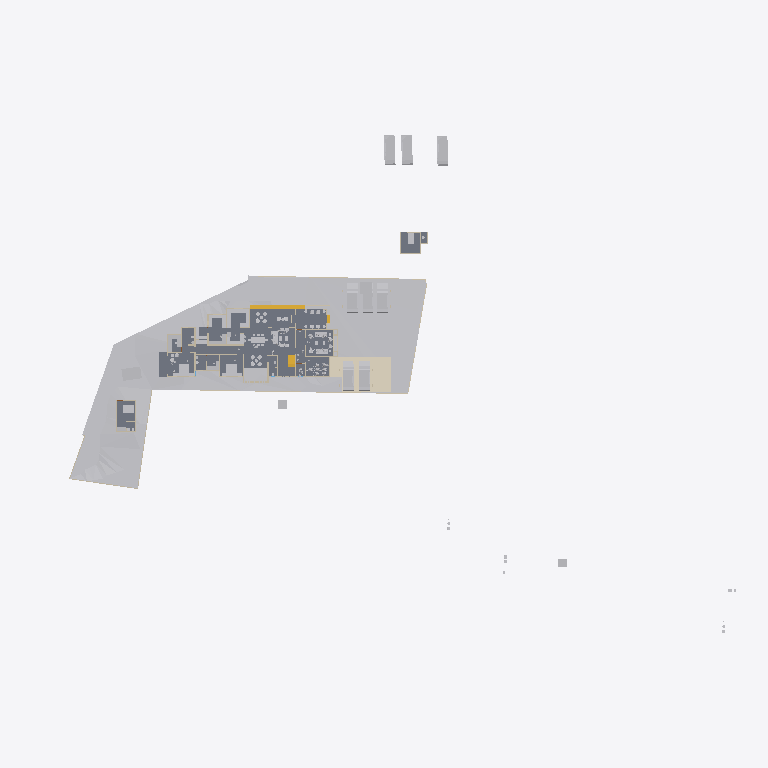
Plan cut of the same IFC building model at storey 'Roof' (level 0.00 m, cut at 1.40 m), seen from above with north up, elements coloured by IFC class: 41 other elements (light grey), 17 walls (beige), 5 slabs (grey), 3 stair flights (yellow), 1 covering (cream). Cut surfaces are drawn darker.
Extent 123.3 m × 86.4 m × 24.2 m (x, y, z). Storeys (8): Road Level at 0.00 m; GF at 0.00 m; FF at 0.00 m; Concept at 0.00 m; Existing at 0.00 m; Roof at 0.00 m; Area at 0.00 m; Car Porch at 0.00 m. Elements (456): 163 IfcWall, 111 IfcFurniture, 49 IfcBuildingElementProxy, 34 IfcDoor, 31 IfcSanitaryTerminal, 30 IfcWindow, 11 IfcSlab, 8 IfcVehicle, 6 IfcRoof, 6 IfcStairFlight, 2 IfcGeographicElement, 2 IfcTransportElement.

HEADER;
FILE_DESCRIPTION(('ViewDefinition[DesignTransferView]'),'2;1');
FILE_NAME('Jailani.ifc','2026-01-02T15:10:47+05:30',(''),(''),'IfcOpenShell 0.8.4','Bonsai 0.8.4','Nobody');
FILE_SCHEMA(('IFC4X3'));
ENDSEC;
DATA;
#1=IFCPROJECT('1rEyq$MlvDVO9q4X_6O_vh',$,'My Project',$,$,$,$,(#14,#26),#9);
#31=IFCSITE('2ymv4STDrDCBgdvlSnG91s',$,'My Site',$,$,#54,$,$,$,$,$,$,$,$);
#37=IFCBUILDING('0WCwdFWaT3fvN6dYFJV0G3',$,'My Building',$,$,#60,$,$,$,$,$,$);
#43=IFCBUILDINGSTOREY('3glIUxBxj019WI9WL2_LBp',$,'Road Level',$,$,#66,$,$,$,$);
#2091=IFCBUILDINGSTOREY('0gksAyAJzF1eVdNHxF82jx',$,'GF',$,$,#146917,$,$,$,$);
#9684=IFCBUILDINGSTOREY('0GW8AoQ6z9OfFkHNDnUrmB',$,'FF',$,$,#146452,$,$,$,$);
#36449=IFCBUILDINGSTOREY('08MXqDc890wx$ikiXcsfjl',$,'Concept',$,$,#36465,$,$,$,$);
#37612=IFCBUILDINGSTOREY('3FqJSqHaz8MQtwN4CzJUgT',$,'Existing',$,$,#37627,$,$,$,$);
#39460=IFCBUILDINGSTOREY('2$v9ldK6P2VucsJp$wo$TV',$,'Roof',$,$,#39475,$,$,$,$);
#119304=IFCBUILDINGSTOREY('0qBaI9Ey94591kdt6C2Jnr',$,'Area',$,$,#119319,$,$,$,$);
#129129=IFCBUILDINGSTOREY('3kIur_wS960wa7BjgB$p1C',$,'Car Porch',$,$,#129145,$,$,$,$);
#1788=IFCGEOGRAPHICELEMENT('2G7_FUH1TFnfA2p0BceQCt',$,'Site',$,$,#100204,#1804,$,.TERRAIN.);
#4726=IFCSLAB('2FiUBYKgX14Ok5pfpzPww9',$,'Slab',$,$,#147072,#4737,$,$);
#44400=IFCGEOGRAPHICELEMENT('1ijp4spyP8GBGp3uN8hwYJ',$,'Grass',$,$,#146987,#44410,$,.VEGETATION.);
#136440=IFCCOVERING('3bq0yrDP580BnWq8KsaUDA',$,'Covering',$,$,#147382,#136454,$,$);
#100712=IFCSLAB('1DsvWWCbL7cANGjESzliI9',$,'Slab',$,$,#121449,#100733,$,$);
#100672=IFCSLAB('0rsLiG2dbCD8BwexqTqqYU',$,'Slab',$,$,#121454,#100693,$,$);
#119444=IFCSLAB('1HaPt$rVH898ahLpgi_hqp',$,'Slab',$,$,#121464,#119465,$,$);
#119404=IFCSLAB('1aZu1s_$9FNPL98$qgJvat',$,'Slab',$,$,#141859,#119425,$,$);
#41382=IFCVEHICLE('1IZ4nX7e53bPYukwIgWlwk',$,'Vehicle',$,$,#137346,#41395,$,$);
#103859=IFCVEHICLE('0Rj7kGn8PAKQhJ_nG_1K0p',$,'Vehicle',$,$,#138904,#103872,$,$);
#145566=IFCVEHICLE('0GR5tKgTv9_RA8i68F_qsM',$,'Vehicle',$,$,#145618,#145579,$,$);
#41410=IFCVEHICLE('0vgVxzNb92ZxtGg52SdjXf',$,'Vehicle',$,$,#137351,#41423,$,$);
#40568=IFCVEHICLE('3YADKfQzbBmOkqjeAW8eZC',$,'Vehicle',$,$,#41076,#40581,$,$);
#40601=IFCVEHICLE('2n0InfZ3983xlP1tLNpSFe',$,'Vehicle',$,$,#41081,#40614,$,$);
#40247=IFCVEHICLE('1o80UYAPX4cRrso8iBSkYA',$,'Vehicle',$,$,#41071,#40260,$,$);
#4239=IFCBUILDINGELEMENTPROXY('3q7lNd2p17oe3AMat8N37d',$,'Toilet 2',$,$,#81645,#4249,$,.COMPLEX.);
#82694=IFCVEHICLE('1WbX0ZaZv1EAj6UxZaEAuW',$,'Vehicle',$,$,#138899,#82707,$,$);
#117188=IFCSTAIRFLIGHT('28ZoyOiSz75w_lwgbpSsXK',$,'StairFlight',$,$,#147452,#117264,$,2,1,0.150000005960464,0.0900000035762787,$);
#4250=IFCBUILDINGELEMENTPROXY('3toYnKI0v7vRY5ZvUmLVDd',$,'Toilet1',$,$,#81650,#4260,$,.COMPLEX.);
#55484=IFCFURNITURE('3TkWbzkAX1QAVy26F4DON4',$,'Furniture',$,$,#147707,#55497,$,$);
#48553=IFCFURNITURE('2Ze14ZEU9CiBG9_AhI5DIZ',$,'Furniture',$,$,#147927,#48562,$,$);
#55457=IFCFURNITURE('0V6hxvZwXE6hVLVUBmKQZG',$,'Furniture',$,$,#147677,#55466,$,$);
#101745=IFCFURNITURE('3hoLwjlaj1bx3MhQhdoDlQ',$,'Furniture',$,$,#147647,#101774,$,$);
#3370=IFCWALL('0xoPJC_XvDxeOzIZpSQWPO',$,'Wall',$,$,#35160,#3381,$,$);
#60594=IFCSTAIRFLIGHT('3K6s0TXK14hg3GYNy0Q3Ew',$,'StairFlight',$,$,#146847,#60602,$,9,8,0.160000006357829,0.150000005960464,.STRAIGHT.);
#80165=IFCTRANSPORTELEMENT('3e3Q4k1592$RuhbEiGY1JY',$,'TransportElement',$,$,#147307,#80195,$,$);
#56306=IFCFURNITURE('1_EYla0VL98hdUWu1GNTXR',$,'Furniture',$,$,#148447,#56317,$,$);
#3433=IFCWALL('2gqgdNokT89Rrmjq1x$gkt',$,'Wall',$,$,#35105,#3444,$,$);
#23555=IFCTRANSPORTELEMENT('10_X8X5DHBYv3U3r1ASSTk',$,'TransportElement',$,$,#146982,#23564,$,$);
#2632=IFCWALL('1hiIP0I5r0ZAybbUAFoviW',$,'Wall',$,$,#112940,#2638,$,$);
#75308=IFCWALL('0aRmjp_Qf6AeBX3Xe9lqsI',$,'Wall',$,$,#147127,#75319,$,$);
#3190=IFCWALL('193oymhqH3WPw9ieWVOFsJ',$,'Wall',$,$,#36281,#3201,$,$);
#102477=IFCFURNITURE('3epe7VZw5Bdw8FKqcPZS7s',$,'Furniture',$,$,#147487,#102507,$,$);
#56276=IFCFURNITURE('2vLizZk7fBbeZGzZ1jCZw5',$,'Furniture',$,$,#148432,#56287,$,$);
#96889=IFCFURNITURE('0vSkcro912JR$kB$WM69H4',$,'Furniture',$,$,#148497,#96900,$,$);
#48220=IFCFURNITURE('1QWqY1IIrEJwc5UsSxSNE6',$,'Furniture',$,$,#148002,#48233,$,$);
#2457=IFCWALL('38EbZ7mAL5TfofCc1aVwCP',$,'Wall',$,$,#113131,#2463,$,$);
#2607=IFCWALL('0hLi5deXP5Zfo$NOtNZznY',$,'Wall',$,$,#112989,#2613,$,$);
#108669=IFCFURNITURE('3bCYOyBxHA5AHLAMUemJi_',$,'Furniture',$,$,#148427,#108680,$,$);
#106585=IFCFURNITURE('1euKBichrDpuMcuOc3YKnc',$,'Furniture',$,$,#148422,#106596,$,$);
#74767=IFCWALL('0PfuzQe8PDVgwkyTxt9HLX',$,'Wall',$,$,#147227,#74778,$,$);
#91504=IFCFURNITURE('16bqPFk7X3fwBdom6ECqxL',$,'Furniture',$,$,#148442,#91515,$,$);
#128050=IFCFURNITURE('0QfWeKeOzBAeTctajY7xBt',$,'Furniture',$,$,#148437,#128061,$,$);
#6030=IFCFURNITURE('3gD11dh7T2SPAde6fVBVr4',$,'Furniture',$,$,#148172,#6043,$,$);
#89686=IFCFURNITURE('13ALM621n4AfCK13kNr2ii',$,'Furniture',$,$,#148117,#89699,$,$);
#56246=IFCFURNITURE('2mj$BvRbP1f9_7V7W1oVwT',$,'Furniture',$,$,#148452,#56257,$,$);
#91254=IFCWALL('1G4ZGs46D6h8NSP8wZK7Mf',$,'Wall',$,$,#147282,#91265,$,$);
#108787=IFCFURNITURE('0R0nJhEQD7teYa2$PIecHO',$,'Furniture',$,$,#148377,#108798,$,$);
#95662=IFCFURNITURE('27hWn$oSn4quXDvk$_jaZG',$,'Furniture',$,$,#148392,#95673,$,$);
#2582=IFCWALL('3AhfTEAr96zBOu2JT1DiVf',$,'Wall',$,$,#113113,#2588,$,$);
#73692=IFCWALL('0NFDUSK41CyhhmKQii$1su',$,'Wall',$,$,#147287,#73703,$,$);
#57053=IFCFURNITURE('2BepyqesL86OgduNsO02sh',$,'Furniture',$,$,#148462,#57064,$,$);
#56707=IFCFURNITURE('3vVXXivcj3cuUgfA$Fo3Wy',$,'Furniture',$,$,#148382,#56718,$,$);
#119773=IFCFURNITURE('2r_AIZo5D5QuP0U2TnkfKP',$,'Furniture',$,$,#148457,#119784,$,$);
#133067=IFCSTAIRFLIGHT('1H4Q3OnSb0GuTT_QT5s_2S',$,'StairFlight',$,$,#147412,#133764,$,2,1,0.150000005960464,0.0900000035762787,.STRAIGHT.);
#2407=IFCWALL('1wqYISk15EtxPgF1WYwVVh',$,'Wall',$,$,#100330,#2413,$,$);
#56164=IFCFURNITURE('1NDOqTkPT45hXxPi7JQfG6',$,'Furniture',$,$,#148487,#56175,$,$);
#107014=IFCFURNITURE('2eyOiJIKbAehfUc1O29rpx',$,'Furniture',$,$,#148412,#107025,$,$);
#100281=IFCWALL('2fzXKGPWP48uyMaTiY3vHW',$,'Wall',$,$,#100427,#100292,$,$);
#132659=IFCFURNITURE('2ojLEU73n3F9jD_fQd0pAB',$,'Furniture',$,$,#148482,#132670,$,$);
#86870=IFCWALL('1_fX$FEwXFLOJR8rOkkV$4',$,'Wall',$,$,#147097,#86881,$,$);
#116495=IFCFURNITURE('3mttx6DFz3yusfM$dud0Ke',$,'Furniture',$,$,#148492,#116506,$,$);
#86840=IFCWALL('1zaCosLNjApxxIMARr_CVV',$,'Wall',$,$,#147102,#86851,$,$);
#108039=IFCFURNITURE('0e54xT6uTFtgyiknJrgO26',$,'Furniture',$,$,#148402,#108050,$,$);
#128005=IFCFURNITURE('3g7qk0yyL1PODlNMy7lp1_',$,'Furniture',$,$,#148407,#128016,$,$);
#59578=IFCWALL('18OzynGbzFkxUyJxJqUeri',$,'Wall',$,$,#147327,#59589,$,$);
#60124=IFCWALL('2egd4x5r5Bt9ju5FZWKZ7D',$,'Wall',$,$,#147292,#60135,$,$);
ENDSEC;
